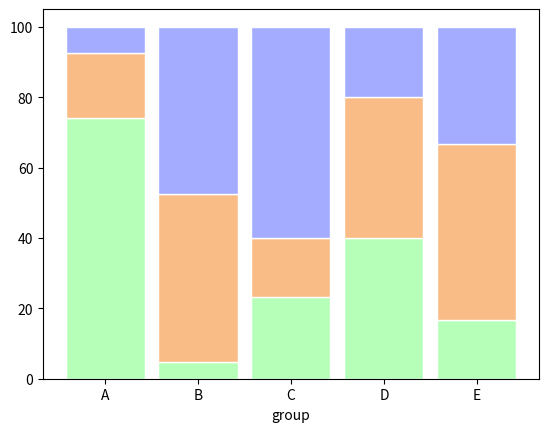

Write the Python code that produced this figure.
#%%
# libraries
import numpy as np
import matplotlib.pyplot as plt
from matplotlib import rc
import pandas as pd                                                      

#%%
# Data
r = [0,1,2,3,4] #will have to be equal to number of positions 
raw_data = {'greenBars': [20, 1.5, 7, 10, 5], 'orangeBars': [5, 15, 5, 10, 15],'blueBars': [2, 15, 18, 5, 10]} #each colour an amino acid, value a percent in ith position 
df = pd.DataFrame(raw_data)
 
# From raw value to percentage
totals = [i+j+k for i,j,k in zip(df['greenBars'], df['orangeBars'], df['blueBars'])]
greenBars = [i / j * 100 for i,j in zip(df['greenBars'], totals)]
orangeBars = [i / j * 100 for i,j in zip(df['orangeBars'], totals)]
blueBars = [i / j * 100 for i,j in zip(df['blueBars'], totals)]
 
# plot
barWidth = 0.85
names = ('A','B','C','D','E') #will be 'data set'
# Create green Bars
plt.bar(r, greenBars, color='#b5ffb9', edgecolor='white', width=barWidth)
# Create orange Bars
plt.bar(r, orangeBars, bottom=greenBars, color='#f9bc86', edgecolor='white', width=barWidth)
# Create blue Bars
plt.bar(r, blueBars, bottom=[i+j for i,j in zip(greenBars, orangeBars)], color='#a3acff', edgecolor='white', width=barWidth)
 
# Custom x axis
plt.xticks(r, names)
plt.xlabel("group")
 
# Show graphic
plt.show()

#%%

print(df)